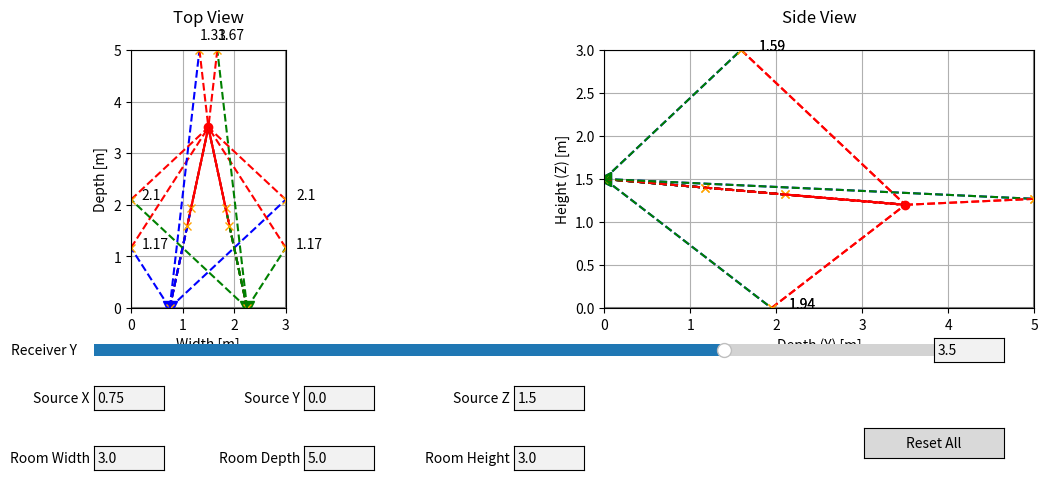

This figure's Python source:
from matplotlib.widgets import Slider, TextBox, Button
import numpy as np
import matplotlib.pyplot as plt

# === INITIAL ROOM DIMENSIONS ===
W, D, H = 3.0, 5.0, 3.0

# === DEFAULT VALUES ===
default_source1_xy = [W / 4, 0.0]
default_z = 1.5
default_receiver_y = D * 0.7

# === STATE ===
source1_xy = default_source1_xy.copy()
source1_z = default_z
source2_z = default_z

# === UI STATE PLACEHOLDERS (textboxes) ===
textbox_w = textbox_d = textbox_h = None  # filled later

def get_sources():
    x1, y1 = source1_xy
    x2 = W - x1
    y2 = y1
    return [
        np.array([x1, y1, source1_z]),
        np.array([x2, y2, source2_z])
    ]

def get_receiver(y):
    return np.array([W / 2, y, 1.2])

def get_walls():
    return {
        "x0": lambda p: np.array([-p[0], p[1], p[2]]),
        "x1": lambda p: np.array([2 * W - p[0], p[1], p[2]]),
        "y0": lambda p: np.array([p[0], -p[1], p[2]]),
        "y1": lambda p: np.array([p[0], 2 * D - p[1], p[2]]),
        "z0": lambda p: np.array([p[0], p[1], -p[2]]),
        "z1": lambda p: np.array([p[0], p[1], 2 * H - p[2]])
    }

def intersection_point(img_src, rec, wall):
    src, rec = np.array(img_src), np.array(rec)
    dim = "xyz".index(wall[0])
    wall_pos = {"x": W, "y": D, "z": H}[wall[0]] if wall[1] == "1" else 0
    t = (wall_pos - src[dim]) / (rec[dim] - src[dim])
    if not (0 <= t <= 1): return None
    pt = src + t * (rec - src)
    for i in range(3):
        if i != dim and not (0 <= pt[i] <= [W, D, H][i]):
            return None
    return pt

def update_scene(receiver_y):
    global sources
    receiver = get_receiver(receiver_y)
    sources = get_sources()
    ax_top.clear()
    ax_side.clear()

    ax_top.set_title("Top View", pad=20)
    ax_top.set_xlim(0, W)
    ax_top.set_ylim(0, D)
    ax_top.set_aspect('equal')
    ax_top.grid(True)
    ax_top.set_xlabel("Width [m]")
    ax_top.set_ylabel("Depth [m]")

    ax_side.set_title("Side View", pad=20)
    ax_side.set_xlim(0, D)
    ax_side.set_ylim(0, H)
    ax_side.set_aspect('equal')
    ax_side.grid(True)
    ax_side.set_xlabel("Depth (Y) [m]")
    ax_side.set_ylabel("Height (Z) [m]")

    ax_top.plot([0, W, W, 0, 0], [0, 0, D, D, 0], color='gray')
    ax_side.plot([0, D, D, 0, 0], [0, 0, H, H, 0], color='gray')

    ax_top.plot(receiver[0], receiver[1], 'ro')
    ax_side.plot(receiver[1], receiver[2], 'ro')

    source_colors = ['blue', 'green']
    walls = get_walls()

    for idx, source in enumerate(sources):
        color = source_colors[idx]
        ax_top.plot(source[0], source[1], marker='v', color=color, markersize=10)
        ax_side.plot(source[1], source[2], marker='<', color=color, markersize=10)

        ax_top.plot([source[0], receiver[0]], [source[1], receiver[1]], '--', color='black')
        ax_side.plot([source[1], receiver[1]], [source[2], receiver[2]], '--', color='black')

        for wall, mirror_func in walls.items():
            img_src = mirror_func(source)
            refl = intersection_point(img_src, receiver, wall)
            if refl is not None:
                ax_top.plot([source[0], refl[0]], [source[1], refl[1]], '--', color=color)
                ax_side.plot([source[1], refl[1]], [source[2], refl[2]], '--', color=color)
                ax_top.plot([refl[0], receiver[0]], [refl[1], receiver[1]], '--', color='red')
                ax_side.plot([refl[1], receiver[1]], [refl[2], receiver[2]], '--', color='red')
                ax_top.plot(refl[0], refl[1], 'x', color='orange')
                ax_side.plot(refl[1], refl[2], 'x', color='orange')

                if wall.startswith("x"):
                    reflection_depth = round(refl[1], 2)
                    ax_top.text(refl[0] + 0.2, refl[1], f"{reflection_depth}", fontsize=10, color='black')
                if wall == "y1":
                    reflection_x = round(refl[0], 2)
                    ax_top.text(refl[0], refl[1] + 0.2, f"{reflection_x}", fontsize=10, color='black')
                if wall.startswith("z"):
                    reflection_y = round(refl[1], 2)
                    ax_side.text(refl[1] + 0.2, refl[2], f"{reflection_y}", fontsize=10, color='black')

    fig.canvas.draw_idle()

# === INTERACTION CALLBACKS ===
def on_slider_change(val):
    textbox_y.set_val(str(round(val, 2)))
    update_scene(val)

def on_text_submit_y(text):
    try:
        val = float(text)
        if 0.5 <= val <= D - 0.5:
            slider.set_val(val)
            update_scene(val)
    except ValueError:
        pass

def on_z_submit(text):
    global source1_z, source2_z
    try:
        val = float(text)
        if 0 <= val <= H:
            source1_z = val
            source2_z = val
            update_scene(slider.val)
    except ValueError:
        pass

def on_x_submit(text):
    try:
        val = float(text)
        if 0 <= val <= W:
            source1_xy[0] = val
            update_scene(slider.val)
    except ValueError:
        pass

def on_y_submit(text):
    try:
        val = float(text)
        if 0 <= val <= D:
            source1_xy[1] = val
            update_scene(slider.val)
    except ValueError:
        pass

def on_room_submit(_):
    global W, D, H, source1_xy
    try:
        new_W = float(textbox_w.text)
        new_D = float(textbox_d.text)
        new_H = float(textbox_h.text)
        if new_W > 0 and new_D > 0 and new_H > 0:
            W, D, H = new_W, new_D, new_H
            slider.valmax = D - 0.5
            slider.ax.set_xlim(slider.valmin, slider.valmax)
            source1_xy[0] = np.clip(source1_xy[0], 0, W)
            source1_xy[1] = np.clip(source1_xy[1], 0, D)
            slider.set_val(min(slider.val, D - 0.5))
            update_scene(slider.val)
    except:
        pass

def reset_sources(event):
    global source1_xy, source1_z, source2_z
    source1_xy = default_source1_xy.copy()
    source1_z = default_z
    source2_z = default_z
    slider.set_val(default_receiver_y)
    textbox_z.set_val(str(default_z))
    textbox_y.set_val(str(round(default_receiver_y, 2)))
    textbox_x.set_val(str(source1_xy[0]))
    textbox_xy.set_val(str(source1_xy[1]))
    textbox_w.set_val(str(W))
    textbox_d.set_val(str(D))
    textbox_h.set_val(str(H))
    update_scene(default_receiver_y)

# === MOUSE DRAG ===
dragging = False
def on_press(event):
    global dragging
    if event.inaxes == ax_top:
        x1, y1 = source1_xy
        if abs(event.xdata - x1) < 0.2 and abs(event.ydata - y1) < 0.2:
            dragging = True

def on_motion(event):
    if dragging and event.inaxes == ax_top:
        source1_xy[0] = np.clip(event.xdata, 0, W)
        source1_xy[1] = np.clip(event.ydata, 0, D)
        textbox_x.set_val(str(round(source1_xy[0], 2)))
        textbox_xy.set_val(str(round(source1_xy[1], 2)))
        update_scene(slider.val)

def on_release(event):
    global dragging
    dragging = False

# === PLOT SETUP ===
fig, (ax_top, ax_side) = plt.subplots(1, 2, figsize=(14, 6))
plt.subplots_adjust(left=0.1, bottom=0.45)
receiver_init = get_receiver(default_receiver_y)
sources = get_sources()
update_scene(default_receiver_y)

# === CONTROLS LAYOUT ===
# Row 1: Receiver Y (slider + input)
slider_ax = plt.axes([0.2, 0.36, 0.6, 0.04])
slider = Slider(slider_ax, "Receiver Y", 0.5, D - 0.5, valinit=default_receiver_y)
textbox_y_ax = plt.axes([0.8, 0.36, 0.05, 0.04])
textbox_y = TextBox(textbox_y_ax, "", initial=str(round(default_receiver_y, 2)))

# Row 2: Source X, Y, Z
x_ax = plt.axes([0.2, 0.28, 0.05, 0.04])
y_ax = plt.axes([0.35, 0.28, 0.05, 0.04])
z_ax = plt.axes([0.5, 0.28, 0.05, 0.04])
textbox_x = TextBox(x_ax, "Source X ", initial=str(default_source1_xy[0]))
textbox_xy = TextBox(y_ax, "Source Y ", initial=str(default_source1_xy[1]))
textbox_z = TextBox(z_ax, "Source Z ", initial=str(default_z))

# Row 3: Room size
textbox_w_ax = plt.axes([0.2, 0.18, 0.05, 0.04])
textbox_d_ax = plt.axes([0.35, 0.18, 0.05, 0.04])
textbox_h_ax = plt.axes([0.5, 0.18, 0.05, 0.04])
textbox_w = TextBox(textbox_w_ax, "Room Width ", initial=str(W))
textbox_d = TextBox(textbox_d_ax, "Room Depth ", initial=str(D))
textbox_h = TextBox(textbox_h_ax, "Room Height ", initial=str(H))

# Reset button
reset_ax = plt.axes([0.75, 0.2, 0.1, 0.05])
reset_button = Button(reset_ax, "Reset All")

# === EVENT BINDINGS ===
slider.on_changed(on_slider_change)
textbox_y.on_submit(on_text_submit_y)
textbox_z.on_submit(on_z_submit)
textbox_x.on_submit(on_x_submit)
textbox_xy.on_submit(on_y_submit)
textbox_w.on_submit(on_room_submit)
textbox_d.on_submit(on_room_submit)
textbox_h.on_submit(on_room_submit)
reset_button.on_clicked(reset_sources)
fig.canvas.mpl_connect("button_press_event", on_press)
fig.canvas.mpl_connect("motion_notify_event", on_motion)
fig.canvas.mpl_connect("button_release_event", on_release)

plt.show()
